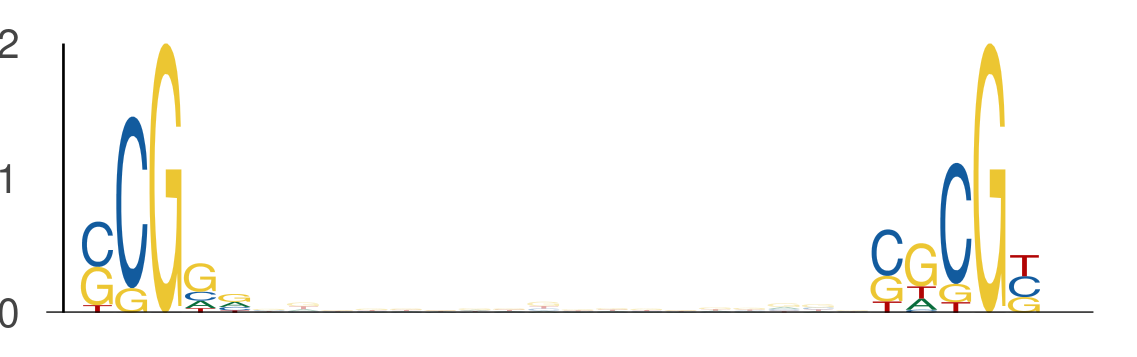

The file beside this chart, header and first rows:
seq_index, start_position, end_position, is_reversed_complement
182, 44, 49, 0
182, 67, 72, 0
6585, 40, 45, 0
6585, 63, 68, 0
4737, 42, 47, 0
4737, 65, 70, 0
1051, 43, 48, 0
1051, 66, 71, 0
5963, 35, 40, 0
5963, 58, 63, 0
794, 47, 52, 0
794, 70, 75, 0
4990, 42, 47, 0
4990, 65, 70, 0
2540, 13, 18, 0
2540, 36, 41, 0
4188, 17, 22, 0
4188, 40, 45, 0
4116, 11, 16, 0
4116, 34, 39, 0
7443, 40, 45, 0
7443, 63, 68, 0
7455, 39, 44, 0
7455, 62, 67, 0
4605, 19, 24, 0
4605, 42, 47, 0
2852, 52, 57, 0
2852, 75, 80, 0
1168, 29, 34, 0
1168, 52, 57, 0
3783, 11, 16, 0
3783, 34, 39, 0
5446, 47, 52, 0
5446, 70, 75, 0
3036, 10, 15, 0
3036, 33, 38, 0
2718, 15, 20, 0
2718, 38, 43, 0
4209, 9, 14, 0
4209, 32, 37, 0
5752, 30, 35, 0
5752, 53, 58, 0
4593, 45, 50, 0
4593, 68, 73, 0
7204, 33, 38, 0
7204, 56, 61, 0
7130, 36, 41, 0
7130, 59, 64, 0
7130, 12, 17, 0
7130, 35, 40, 0
3119, 33, 38, 0
3119, 56, 61, 0
88, 31, 36, 0
88, 54, 59, 0
3356, 32, 37, 0
3356, 55, 60, 0
3327, 42, 47, 0
3327, 65, 70, 0
7784, 7, 12, 0
7784, 30, 35, 0
... 596 more rows
